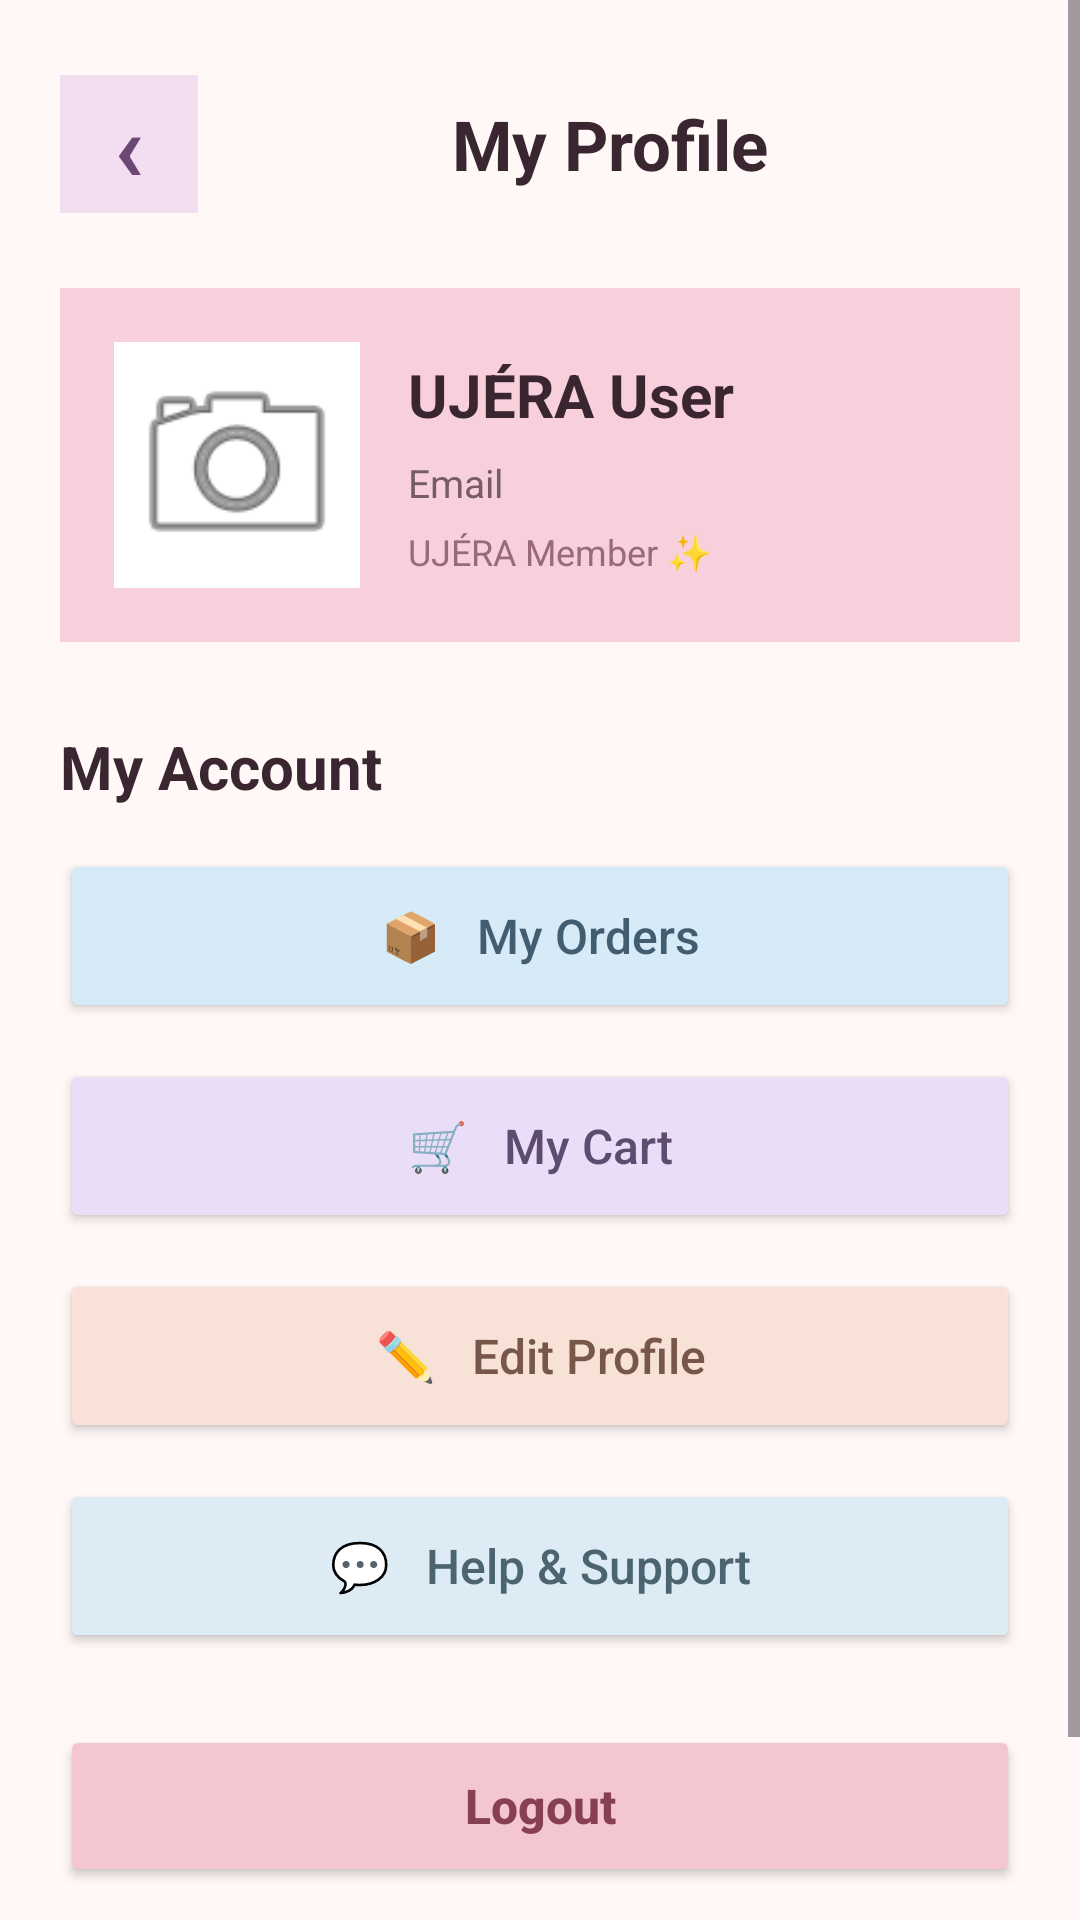

The Android layout XML behind this screen, and the referenced resources:
<!-- AndroidManifest.xml: application theme Theme.UJERA -->
<!-- res/layout/activity_profile.xml -->
<?xml version="1.0" encoding="utf-8"?>
<ScrollView xmlns:android="http://schemas.android.com/apk/res/android"
    android:layout_width="match_parent"
    android:layout_height="match_parent"
    android:background="#FFF8F7"
    android:fillViewport="true">

    <LinearLayout
        android:layout_width="match_parent"
        android:layout_height="wrap_content"
        android:orientation="vertical"
        android:padding="20dp">

        <LinearLayout
            android:layout_width="match_parent"
            android:layout_height="56dp"
            android:gravity="center_vertical"
            android:orientation="horizontal">

            <TextView
                android:id="@+id/tvBack"
                android:layout_width="46dp"
                android:layout_height="46dp"
                android:background="#F3DDF0"
                android:gravity="center"
                android:text="‹"
                android:textColor="#6B4772"
                android:textSize="32sp"
                android:textStyle="bold" />

            <TextView
                android:layout_width="0dp"
                android:layout_height="wrap_content"
                android:layout_weight="1"
                android:gravity="center"
                android:text="My Profile"
                android:textColor="#392631"
                android:textSize="23sp"
                android:textStyle="bold" />

        </LinearLayout>

        <LinearLayout
            android:layout_width="match_parent"
            android:layout_height="wrap_content"
            android:layout_marginTop="20dp"
            android:background="#F8D0DC"
            android:gravity="center_vertical"
            android:orientation="horizontal"
            android:padding="18dp">

            <ImageView
                android:id="@+id/ivProfilePhoto"
                android:layout_width="82dp"
                android:layout_height="82dp"
                android:background="#FFFFFF"
                android:contentDescription="Foto profil"
                android:padding="3dp"
                android:scaleType="centerCrop"
                android:src="@android:drawable/ic_menu_camera" />

            <LinearLayout
                android:layout_width="0dp"
                android:layout_height="wrap_content"
                android:layout_marginStart="16dp"
                android:layout_weight="1"
                android:orientation="vertical">

                <TextView
                    android:id="@+id/tvProfileName"
                    android:layout_width="match_parent"
                    android:layout_height="wrap_content"
                    android:text="UJÉRA User"
                    android:textColor="#392631"
                    android:textSize="20sp"
                    android:textStyle="bold" />

                <TextView
                    android:id="@+id/tvProfileEmail"
                    android:layout_width="match_parent"
                    android:layout_height="wrap_content"
                    android:layout_marginTop="7dp"
                    android:text="Email"
                    android:textColor="#765C68"
                    android:textSize="13sp" />

                <TextView
                    android:layout_width="wrap_content"
                    android:layout_height="wrap_content"
                    android:layout_marginTop="6dp"
                    android:text="UJÉRA Member ✨"
                    android:textColor="#986A7A"
                    android:textSize="12sp" />

            </LinearLayout>
        </LinearLayout>

        <TextView
            android:layout_width="wrap_content"
            android:layout_height="wrap_content"
            android:layout_marginTop="28dp"
            android:text="My Account"
            android:textColor="#392631"
            android:textSize="20sp"
            android:textStyle="bold" />

        <Button
            android:id="@+id/btnMyOrders"
            android:layout_width="match_parent"
            android:layout_height="58dp"
            android:layout_marginTop="14dp"
            android:backgroundTint="#D6EAF8"
            android:text="📦   My Orders"
            android:textAllCaps="false"
            android:textColor="#425D70"
            android:textSize="16sp" />

        <Button
            android:id="@+id/btnMyCart"
            android:layout_width="match_parent"
            android:layout_height="58dp"
            android:layout_marginTop="12dp"
            android:backgroundTint="#E9DDF7"
            android:text="🛒   My Cart"
            android:textAllCaps="false"
            android:textColor="#5E4B70"
            android:textSize="16sp" />

        <Button
            android:id="@+id/btnEditProfile"
            android:layout_width="match_parent"
            android:layout_height="58dp"
            android:layout_marginTop="12dp"
            android:backgroundTint="#F8E2D7"
            android:text="✏️   Edit Profile"
            android:textAllCaps="false"
            android:textColor="#76574A"
            android:textSize="16sp" />

        <Button
            android:id="@+id/btnHelp"
            android:layout_width="match_parent"
            android:layout_height="58dp"
            android:layout_marginTop="12dp"
            android:backgroundTint="#DDECF4"
            android:text="💬   Help &amp; Support"
            android:textAllCaps="false"
            android:textColor="#4B6470"
            android:textSize="16sp" />

        <Button
            android:id="@+id/btnLogout"
            android:layout_width="match_parent"
            android:layout_height="54dp"
            android:layout_marginTop="24dp"
            android:backgroundTint="#F4C6D1"
            android:text="Logout"
            android:textAllCaps="false"
            android:textColor="#873F55"
            android:textSize="16sp"
            android:textStyle="bold" />

        <TextView
            android:layout_width="match_parent"
            android:layout_height="wrap_content"
            android:layout_marginTop="22dp"
            android:layout_marginBottom="20dp"
            android:gravity="center"
            android:text="UJÉRA • Step Into Your Style"
            android:textColor="#A38F99"
            android:textSize="12sp" />

    </LinearLayout>
</ScrollView>
<!-- resources referenced by this layout -->
<resources>
  <style name="Theme.UJERA" parent="Base.Theme.UJERA" />
  <style name="Base.Theme.UJERA" parent="Theme.Material3.DayNight.NoActionBar">
          
          
      </style>
</resources>
